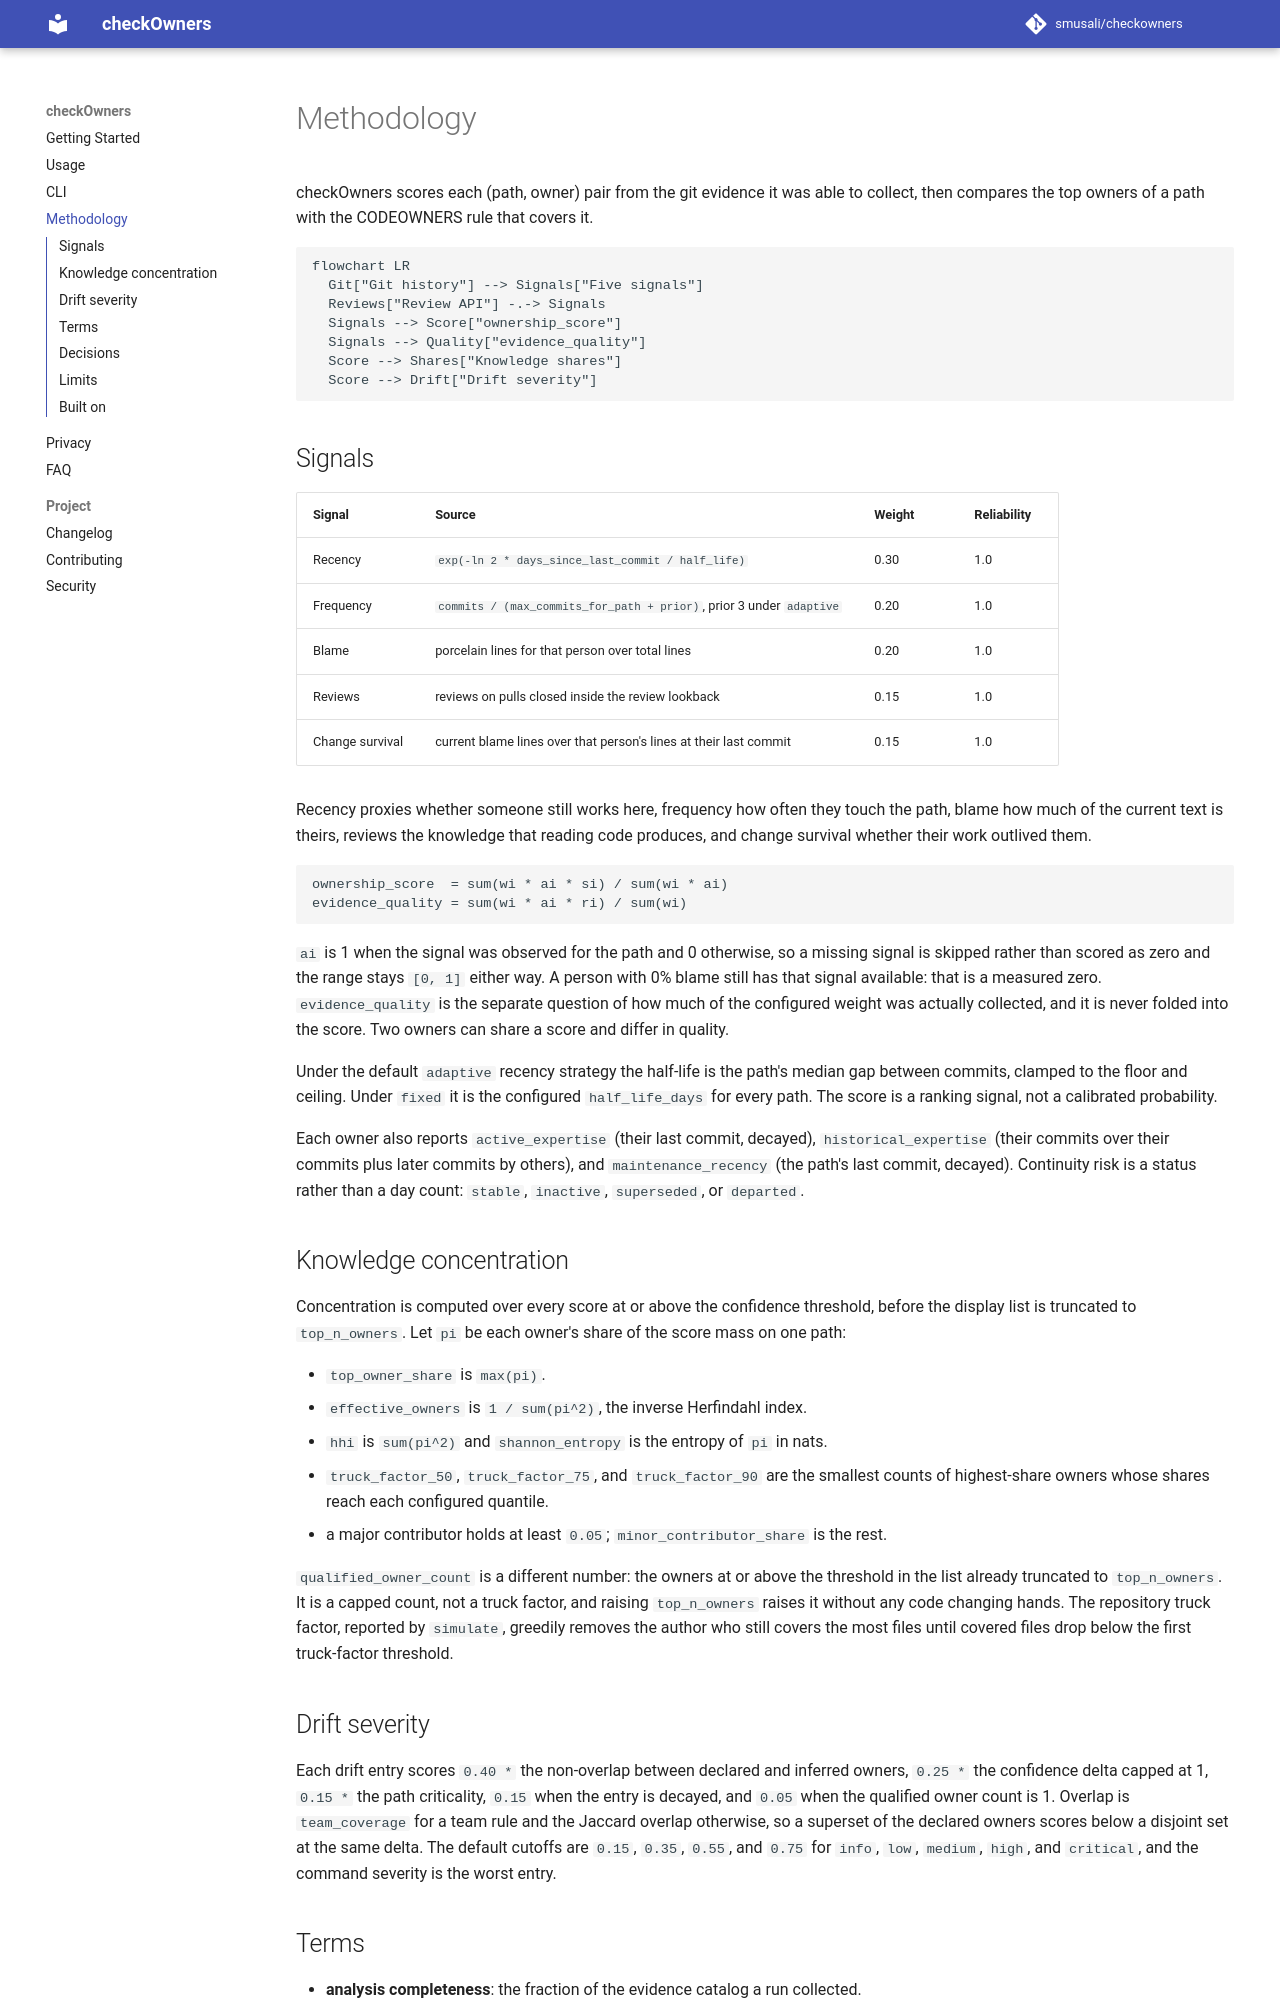

repository: smusali/checkOwners · page: 0.7.0/METHODOLOGY/index.html · generator: mkdocs

# Methodology

checkOwners scores each (path, owner) pair from the git evidence it was able to
collect, then compares the top owners of a path with the CODEOWNERS rule that
covers it.

```mermaid
flowchart LR
  Git["Git history"] --> Signals["Five signals"]
  Reviews["Review API"] -.-> Signals
  Signals --> Score["ownership_score"]
  Signals --> Quality["evidence_quality"]
  Score --> Shares["Knowledge shares"]
  Score --> Drift["Drift severity"]
```

## Signals

| Signal | Source | Weight | Reliability |
| --- | --- | --- | --- |
| Recency | `exp(-ln 2 * days_since_last_commit / half_life)` | 0.30 | 1.0 |
| Frequency | `commits / (max_commits_for_path + prior)`, prior 3 under `adaptive` | 0.20 | 1.0 |
| Blame | porcelain lines for that person over total lines | 0.20 | 1.0 |
| Reviews | reviews on pulls closed inside the review lookback | 0.15 | 1.0 |
| Change survival | current blame lines over that person's lines at their last commit | 0.15 | 1.0 |

Recency proxies whether someone still works here, frequency how often they
touch the path, blame how much of the current text is theirs, reviews the
knowledge that reading code produces, and change survival whether their work
outlived them.

```text
ownership_score  = sum(wi * ai * si) / sum(wi * ai)
evidence_quality = sum(wi * ai * ri) / sum(wi)
```

`ai` is 1 when the signal was observed for the path and 0 otherwise, so a
missing signal is skipped rather than scored as zero and the range stays
`[0, 1]` either way. A person with 0% blame still has that signal available:
that is a measured zero. `evidence_quality` is the separate question of how much
of the configured weight was actually collected, and it is never folded into the
score. Two owners can share a score and differ in quality.

Under the default `adaptive` recency strategy the half-life is the path's median
gap between commits, clamped to the floor and ceiling. Under `fixed` it is the
configured `half_life_days` for every path. The score is a ranking signal, not a
calibrated probability.

Each owner also reports `active_expertise` (their last commit, decayed),
`historical_expertise` (their commits over their commits plus later commits by
others), and `maintenance_recency` (the path's last commit, decayed).
Continuity risk is a status rather than a day count: `stable`, `inactive`,
`superseded`, or `departed`.

## Knowledge concentration

Concentration is computed over every score at or above the confidence
threshold, before the display list is truncated to `top_n_owners`. Let `pi` be
each owner's share of the score mass on one path:

- `top_owner_share` is `max(pi)`.
- `effective_owners` is `1 / sum(pi^2)`, the inverse Herfindahl index.
- `hhi` is `sum(pi^2)` and `shannon_entropy` is the entropy of `pi` in nats.
- `truck_factor_50`, `truck_factor_75`, and `truck_factor_90` are the smallest
  counts of highest-share owners whose shares reach each configured quantile.
- a major contributor holds at least `0.05`; `minor_contributor_share` is the rest.

`qualified_owner_count` is a different number: the owners at or above the
threshold in the list already truncated to `top_n_owners`. It is a capped count,
not a truck factor, and raising `top_n_owners` raises it without any code
changing hands. The repository truck factor, reported by `simulate`, greedily
removes the author who still covers the most files until covered files drop
below the first truck-factor threshold.

## Drift severity

Each drift entry scores `0.40 *` the non-overlap between declared and inferred
owners, `0.25 *` the confidence delta capped at 1, `0.15 *` the path
criticality, `0.15` when the entry is decayed, and `0.05` when the qualified
owner count is 1. Overlap is `team_coverage` for a team rule and the Jaccard
overlap otherwise, so a superset of the declared owners scores below a disjoint
set at the same delta. The default cutoffs are `0.15`, `0.35`, `0.55`, and
`0.75` for `info`, `low`, `medium`, `high`, and `critical`, and the command
severity is the worst entry.
